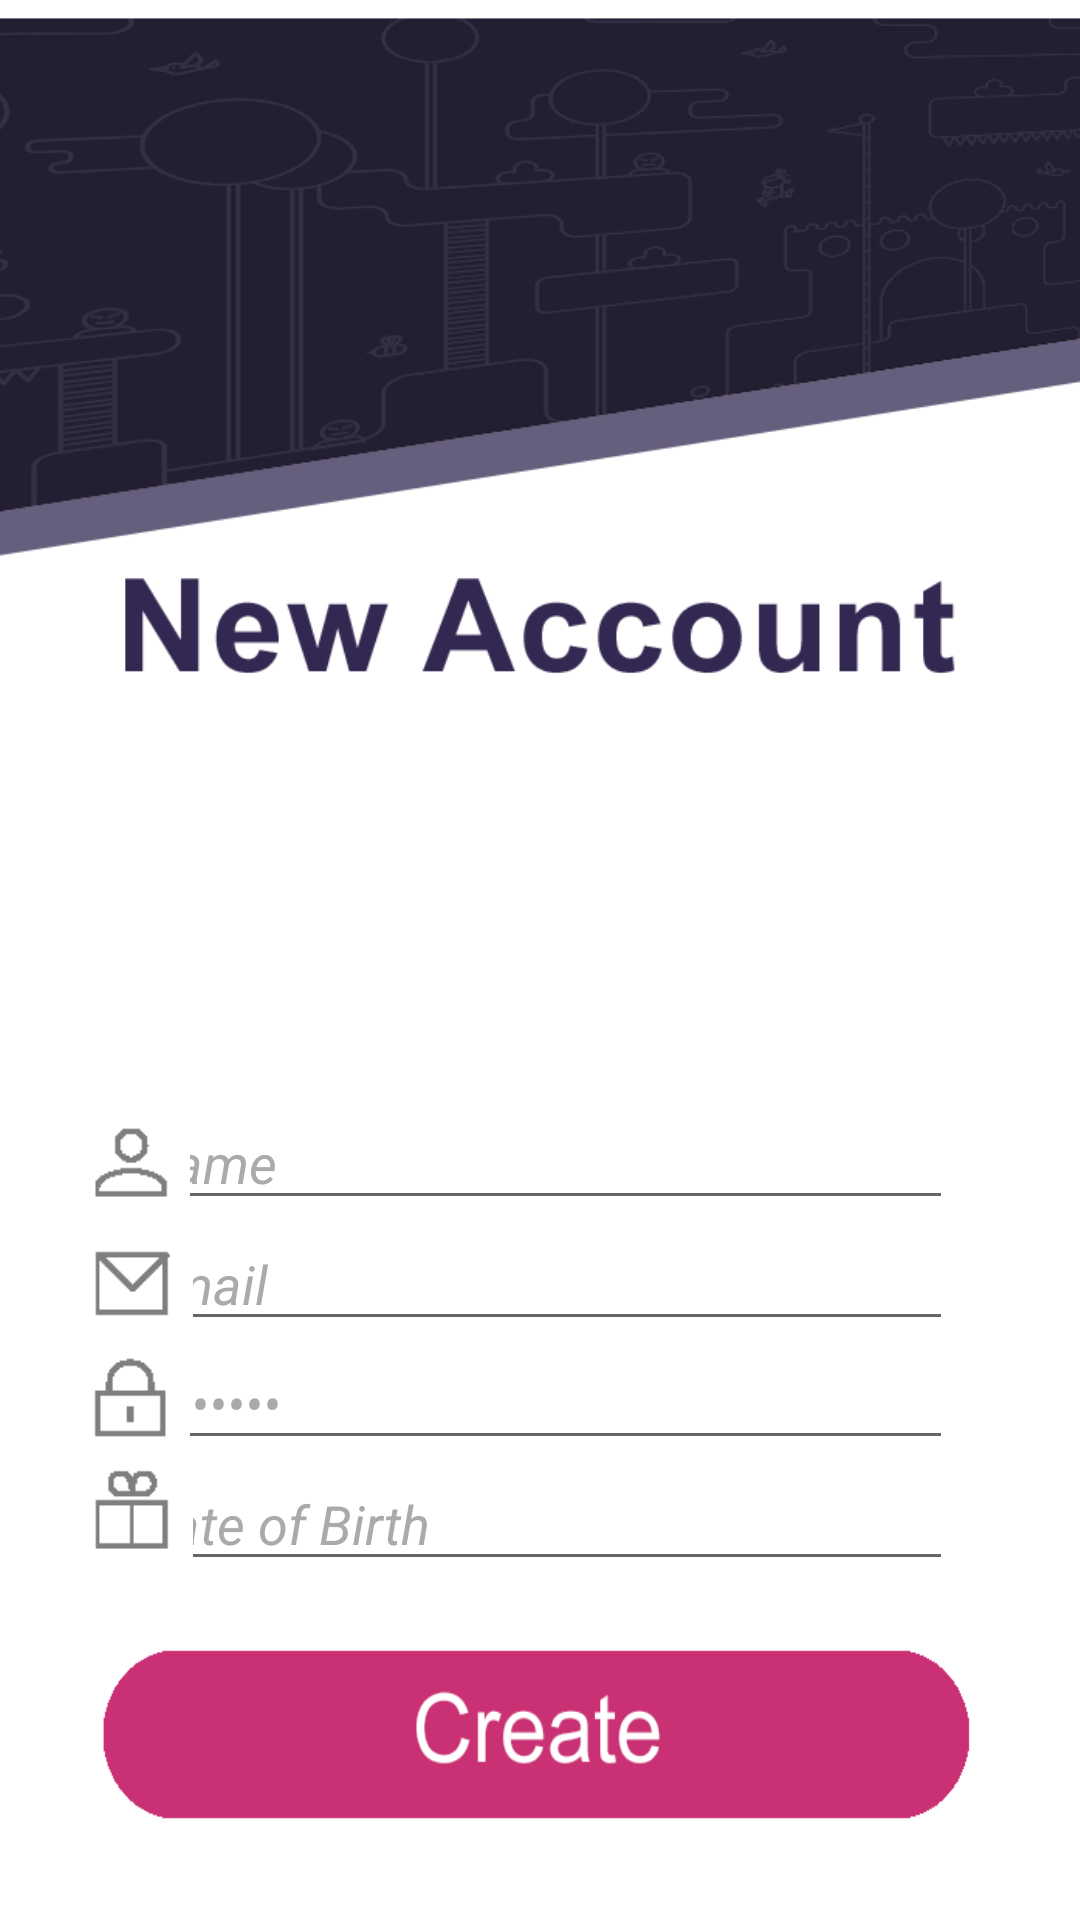

Write the Android layout XML for this screen, with the resource values it uses.
<!-- AndroidManifest.xml: application theme Theme.Lootbox -->
<!-- res/layout/activity_new_user_account.xml -->
<?xml version="1.0" encoding="utf-8"?>
<androidx.constraintlayout.widget.ConstraintLayout xmlns:android="http://schemas.android.com/apk/res/android"
    xmlns:app="http://schemas.android.com/apk/res-auto"
    xmlns:tools="http://schemas.android.com/tools"
    android:layout_width="match_parent"
    android:layout_height="match_parent"
    tools:context=".NewUserAccount">

    <ImageView
        android:id="@+id/imgBack"
        android:layout_width="450dp"
        android:layout_height="750dp"
        android:background="@drawable/page_background"
        app:layout_constraintBottom_toBottomOf="parent"
        app:layout_constraintEnd_toEndOf="parent"
        app:layout_constraintHorizontal_bias="0.025"
        app:layout_constraintStart_toStartOf="parent"
        app:layout_constraintTop_toTopOf="parent"
        app:layout_constraintVertical_bias="0.0" />

    <ImageButton
        android:id="@+id/btnAccountCreate"
        android:layout_width="300dp"
        android:layout_height="75dp"
        android:background="@drawable/create_button"
        android:tint="#393939"
        app:layout_constraintBottom_toBottomOf="parent"
        app:layout_constraintEnd_toEndOf="parent"
        app:layout_constraintHorizontal_bias="0.495"
        app:layout_constraintStart_toStartOf="parent"
        app:layout_constraintTop_toTopOf="parent"
        app:layout_constraintVertical_bias="0.957" />

    <androidx.appcompat.widget.Toolbar
        android:id="@+id/tbrHeader2"
        android:layout_width="429dp"
        android:layout_height="198dp"
        android:background="@drawable/signin_header"
        android:minHeight="?attr/actionBarSize"
        android:theme="?attr/actionBarTheme"
        app:layout_constraintBottom_toBottomOf="parent"
        app:layout_constraintEnd_toEndOf="parent"
        app:layout_constraintStart_toStartOf="parent"
        app:layout_constraintTop_toTopOf="parent"
        app:layout_constraintVertical_bias="0.0" />

    <ImageView
        android:id="@+id/imgNewAcc"
        android:layout_width="333dp"
        android:layout_height="47dp"
        app:layout_constraintBottom_toBottomOf="parent"
        app:layout_constraintEnd_toEndOf="parent"
        app:layout_constraintStart_toStartOf="parent"
        app:layout_constraintTop_toTopOf="parent"
        app:layout_constraintVertical_bias="0.312"
        app:srcCompat="@drawable/signup_title" />

    <EditText
        android:id="@+id/edtName"
        android:layout_width="276dp"
        android:layout_height="39dp"
        android:ems="10"
        android:inputType="textPersonName"
        android:text="Name"
        android:textColor="#AAAAAA"
        android:textStyle="italic"
        app:layout_constraintBottom_toBottomOf="parent"
        app:layout_constraintEnd_toEndOf="parent"
        app:layout_constraintHorizontal_bias="0.496"
        app:layout_constraintStart_toStartOf="parent"
        app:layout_constraintTop_toTopOf="parent"
        app:layout_constraintVertical_bias="0.612" />

    <ImageView
        android:id="@+id/imgName"
        android:layout_width="41dp"
        android:layout_height="46dp"
        app:layout_constraintBottom_toBottomOf="parent"
        app:layout_constraintEnd_toEndOf="parent"
        app:layout_constraintHorizontal_bias="0.07"
        app:layout_constraintStart_toStartOf="parent"
        app:layout_constraintTop_toTopOf="parent"
        app:layout_constraintVertical_bias="0.608"
        app:srcCompat="@drawable/opsc_signupperson" />

    <EditText
        android:id="@+id/edtEmail"
        android:layout_width="276dp"
        android:layout_height="39dp"
        android:ems="10"
        android:inputType="textPersonName"
        android:text="Email"
        android:textColor="#AAAAAA"
        android:textStyle="italic"
        app:layout_constraintBottom_toBottomOf="parent"
        app:layout_constraintEnd_toEndOf="parent"
        app:layout_constraintHorizontal_bias="0.496"
        app:layout_constraintStart_toStartOf="parent"
        app:layout_constraintTop_toTopOf="parent"
        app:layout_constraintVertical_bias="0.679" />

    <EditText
        android:id="@+id/edtPassword"
        android:layout_width="276dp"
        android:layout_height="39dp"
        android:ems="10"
        android:inputType="textPassword"
        android:text="Password"
        android:textColor="#AAAAAA"
        android:textStyle="italic"
        app:layout_constraintBottom_toBottomOf="parent"
        app:layout_constraintEnd_toEndOf="parent"
        app:layout_constraintHorizontal_bias="0.496"
        app:layout_constraintStart_toStartOf="parent"
        app:layout_constraintTop_toTopOf="parent"
        app:layout_constraintVertical_bias="0.745" />

    <EditText
        android:id="@+id/edtDOB"
        android:layout_width="276dp"
        android:layout_height="39dp"
        android:ems="10"
        android:inputType="text"
        android:text="Date of Birth"
        android:textColor="#AAAAAA"
        android:textStyle="italic"        app:layout_constraintBottom_toBottomOf="parent"
        app:layout_constraintEnd_toEndOf="parent"
        app:layout_constraintHorizontal_bias="0.496"
        app:layout_constraintStart_toStartOf="parent"
        app:layout_constraintTop_toTopOf="parent"
        app:layout_constraintVertical_bias="0.812" />

    <ImageView
        android:id="@+id/imgEmail"
        android:layout_width="42dp"
        android:layout_height="45dp"
        app:layout_constraintBottom_toBottomOf="parent"
        app:layout_constraintEnd_toEndOf="parent"
        app:layout_constraintHorizontal_bias="0.07"
        app:layout_constraintStart_toStartOf="parent"
        app:layout_constraintTop_toTopOf="parent"
        app:layout_constraintVertical_bias="0.676"
        app:srcCompat="@drawable/opsc_signupemail" />

    <ImageView
        android:id="@+id/imgDOB"
        android:layout_width="42dp"
        android:layout_height="44dp"
        app:layout_constraintBottom_toBottomOf="parent"
        app:layout_constraintEnd_toEndOf="parent"
        app:layout_constraintHorizontal_bias="0.07"
        app:layout_constraintStart_toStartOf="parent"
        app:layout_constraintTop_toTopOf="parent"
        app:layout_constraintVertical_bias="0.802"
        app:srcCompat="@drawable/opsc_signupdob" />

    <ImageView
        android:id="@+id/imgPass"
        android:layout_width="41dp"
        android:layout_height="42dp"
        app:layout_constraintBottom_toBottomOf="parent"
        app:layout_constraintEnd_toEndOf="parent"
        app:layout_constraintHorizontal_bias="0.07"
        app:layout_constraintStart_toStartOf="parent"
        app:layout_constraintTop_toTopOf="parent"
        app:layout_constraintVertical_bias="0.738"
        app:srcCompat="@drawable/opsc_signuppass" />

</androidx.constraintlayout.widget.ConstraintLayout>
<!-- resources referenced by this layout -->
<resources>
  <!-- drawable create_button: png bitmap (drawable, 4547 bytes) -->
  <!-- drawable opsc_signupdob: png bitmap (drawable, 444 bytes) -->
  <!-- drawable opsc_signupemail: png bitmap (drawable, 447 bytes) -->
  <!-- drawable opsc_signuppass: png bitmap (drawable, 435 bytes) -->
  <!-- drawable opsc_signupperson: png bitmap (drawable, 474 bytes) -->
  <!-- drawable page_background: png bitmap (drawable, 7390 bytes) -->
  <!-- drawable signin_header: png bitmap (drawable, 50559 bytes) -->
  <!-- drawable signup_title: png bitmap (drawable, 4898 bytes) -->
  <style name="Theme.Lootbox" parent="Theme.MaterialComponents.DayNight.DarkActionBar">
          
          <item name="colorPrimary">@color/purple_500</item>
          <item name="colorPrimaryVariant">@color/purple_700</item>
          <item name="colorOnPrimary">@color/white</item>
          
          <item name="colorSecondary">@color/teal_200</item>
          <item name="colorSecondaryVariant">@color/teal_700</item>
          <item name="colorOnSecondary">@color/black</item>
          
          <item name="android:statusBarColor" tools:targetApi="l">?attr/colorPrimaryVariant</item>
          
      </style>
  <color name="purple_500">#FF6200EE</color>
  <color name="purple_700">#FF3700B3</color>
  <color name="white">#FFFFFFFF</color>
  <color name="teal_200">#FF03DAC5</color>
  <color name="teal_700">#FF018786</color>
  <color name="black">#FF000000</color>
</resources>
